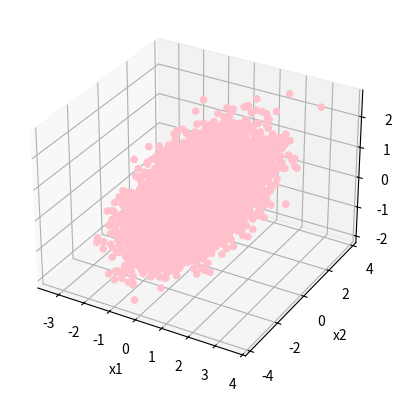

Reproduce this figure in Python.
# Linear regression

# packagaes 
import numpy as np 
import pandas as pd

# y_i = beta0 + beta1 x1_i + beta2 x2_i + epsilon

# data generating proces - inserted from exam description
def DGP(N):
    
    # a. independent variables
    x1 = np.random.normal(0,1,size=N)
    x2 = np.random.normal(0,1,size=N)
    
    # b. errors
    eps = np.random.normal(0,1,size=N)
    
    extreme = np.random.uniform(0,1,size=N)
    eps[extreme < 0.05] += np.random.normal(-5,1,size=N)[extreme < 0.05]
    eps[extreme > 0.95] += np.random.normal(5,1,size=N)[extreme > 0.95]
    
    # c. dependent variable
    y = 0.1 + 0.3*x1 + 0.5*x2 + eps
    
    return x1, x2, y

# accessable data - inserted from exam description

np.random.seed(2020)
x1,x2,y = DGP(10000)

#######################################################################################

# To define X, x1 and x2 must be included in the same dataframe. Also a column of one's 
# for Beta_0.

x0 = 1
X = pd.DataFrame({'x0':x0,'x1':x1,'x2':x2})
X

# Question 1 

# Now X can be transposed etc by numpy formulas. 

X_trans = X.T
X_trans

X_trans_X = X_trans.dot(X)
X_trans_X

Inv_X_X_trans = np.linalg.inv(X_trans_X)
Inv_X_X_trans


X_trans_y = X_trans.dot(y)
X_trans_y

beta_hat = Inv_X_X_trans.dot(X_trans_y)
beta_hat

betas = pd.DataFrame({'Beta 0':beta_hat,'Beta 1':beta_hat,'Beta 2':beta_hat})
betas

#######################################################################################

# Question 2

# Lav stor fed 3D plot med beta vægte ganget på mulige forekomster af x1 og x2. 

# Plane ind som Surface

import matplotlib.pyplot as plt
from mpl_toolkits.mplot3d import Axes3D

y_hat = np.dot(X,beta_hat)
y_hat
df_y_hat = pd.DataFrame({'x1':x1,'x2':x2,'y_hat':y_hat})
df_y_hat.head()

fig = plt.figure()
ax = fig.add_subplot(projection='3d')
ax.scatter(df_y_hat['x1'],df_y_hat['x2'],df_y_hat['y_hat'], c='pink',marker='o',alpha=1)
ax.set_xlabel('x1')
ax.set_ylabel('x2')
ax.set_zlabel('y3')
plt.show()

#######################################################################################

# Question 3

theta = np.ones(X.shape[1])

